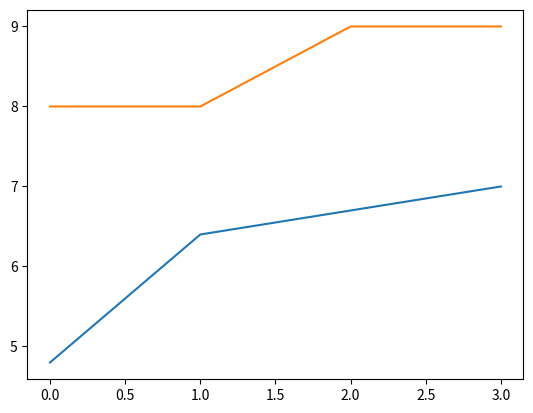

Reproduce this figure in Python.
import random
import matplotlib.pyplot as plt

N = 10
P = 10

fitness_list = []  # All 3 used for plotting
fittest_list = []
average = []


class Individual(object):
    def __init__(self):
        self.gene = [0] * N
        self.fitness = 0


def initialise_pop():

    pop = []
    for i in range(0, P):
        temp = []
        fitness = 0
        for x in range(0, N):
            r = random.randint(0, 1)
            temp.append(r)  # Create binary strings chromosomes
            if r == 1:
                fitness += 1      # Give fitness value

        ind = Individual()
        ind.gene = temp.copy()
        ind.fitness = fitness
        pop.append(ind)   # Create a population
    return pop


population = initialise_pop()    # Initial population

print("Initial population")
for obj in population:
    print(obj.gene, obj.fitness)


def plot_value(pop):
    total_fitness = 0
    fittest = 0

    for i in range(0, len(pop)-1):
        ind = pop[i]                      # Get total fitness of the population
        total_fitness += ind.fitness

        if ind.fitness > fittest:           # Get the fittest individual
            fittest = ind.fitness

    av = total_fitness / len(pop)        # Get the average fitness of the population
    average.append(av)
    fitness_list.append(total_fitness)
    fittest_list.append(fittest)

    print("____________________________________________")
    print("Total fitness of the population: ", total_fitness)
    print(" ")
    print("The average fitness of the population: ", av)
    print(" ")
    print("Fittest individual: ", fittest)
    print("____________________________________________")


plot_value(population)     # Initial population values


def selection(pop):
    offs = []

    for n in range(0, len(pop)):
        p1 = random.randint(0, len(pop)-1)
        off1 = pop[p1]

        p2 = random.randint(0, len(pop)-1)
        off2 = pop[p2]

        if off1.fitness > off2.fitness:
            offs.append(off1)  # Selecting the better individuals from the tournament
        else:
            offs.append(off2)

        print(" ")
        print("Selected individuals for tournament: ")
        print(n, off1.gene, off1.fitness)  # Print competing individuals
        print(n+1, off2.gene, off2.fitness)
    print(" ")
    print("Selected parents: ")  # Print the chosen individuals (temporary offsprings)
    for ind in offs:
        print(ind.gene, " Fitness: ", ind.fitness)
        print("____________________________________________")

    return offs

# offspring = selection()


def crossover(pop):
    offs = []

    p = 0
    while p < len(pop):

        parent1 = pop[p]
        p += 1

        parent2 = pop[p]
        p += 1

        n = random.randint(0, N - 1)  # n is the point where cross over will occur
        i = 0
        child1 = []
        child2 = []
        while i < n:
            child1.append(parent1.gene[i])  # Up until n, the child receives the same genes as its parent
            child2.append(parent2.gene[i])
            i += 1

        child1.append(parent2.gene[n])  # The gene under n position is the first gene on each tail (to be swapped)
        child2.append(parent1.gene[n])

        i = n
        while i < N - 1:
            i += 1
            child2.append(parent1.gene[i])  # Tails being swapped (from parent1 to child2 and etc.)
            child1.append(parent2.gene[i])

        ind = Individual()
        ind.gene = child2        # Populate new generation
        ind.fitness = 0
        offs.append(ind)

        ind2 = Individual()
        ind2.gene = child1
        ind.fitness = 0
        offs.append(ind2)

        print(" ")
        print("Individuals to crossover: ")
        print(" ")
        print(parent1.gene, parent1.fitness)
        print(parent2.gene, parent2.fitness)
        print("Crossing point = ", n + 1)
        print("____________________________________________")
        print(" ")
        print("After crossover: ")
        print(" ")
        print(child1)
        print(child2)
        print("____________________________________________")

    return offs

# recombined = crossover()


def mutation(pop):
    mut_rate = 0.04
    new_pop = []

    print("")
    print("Mutation: ")
    print(" ")
    for p in range(0, len(pop)):
        ind = pop[p]
        for i in range(0, N):
            mut_prob = random.randint(0, 100)
            if mut_prob < (100 * mut_rate):  # MUTATION
                print("Mutation occurred on gene ", i + 1)
                if ind.gene[i] == 1:
                    ind.gene[i] = 0
                else:
                    ind.gene[i] = 1
                print(ind.gene)

        new_pop.append(ind)

    return new_pop


# new_generation = mutation()


def fitness_value(pop):

    for ind in pop:
        gene = ind.gene
        fitness = 0            # Give fitness value to a chosen population
        for i in range(0, N):
            if gene[i] == 1:
                fitness += 1
        ind.fitness = fitness


def best_solution(pop):

    fittest = 0
    for ind in pop:
        if ind.fitness > fittest:
            fittest = ind.fitness
            # best = ind.gene
            best = ind

    print("")
    print("Best solution: ", best.gene)

    return best


def worst_solution(pop):

    worst_ind = pop[0]
    for ind in pop:
        if worst_ind.fitness > ind.fitness:
            worst_ind.gene = ind.gene
            worst_ind.fitness = ind.fitness

    print("")
    print("Worst solution", worst_ind.gene, worst_ind.fitness)

    return worst_ind


def main():
    global population

    best = best_solution(population)

    offspring = selection(population)

    print(" Offspring ")
    for obj in offspring:
        print(obj.gene)

    worst = worst_solution(offspring)

    offspring.remove(worst)
    offspring.append(best)

    print(" NEW offspring: ")
    for obj in offspring:
        print(obj.gene)

    recombined = crossover(offspring)

    new_generation = mutation(recombined)

    fitness_value(new_generation)
    plot_value(new_generation)

    print("NEW GENERATION")
    for obj in new_generation:
        print(obj.gene, obj.fitness)

    population = new_generation.copy()


for m in range(0, 3):
    main()


plt.plot(average)  # Blue line
plt.plot(fittest_list)  # Orange line
plt.show()
